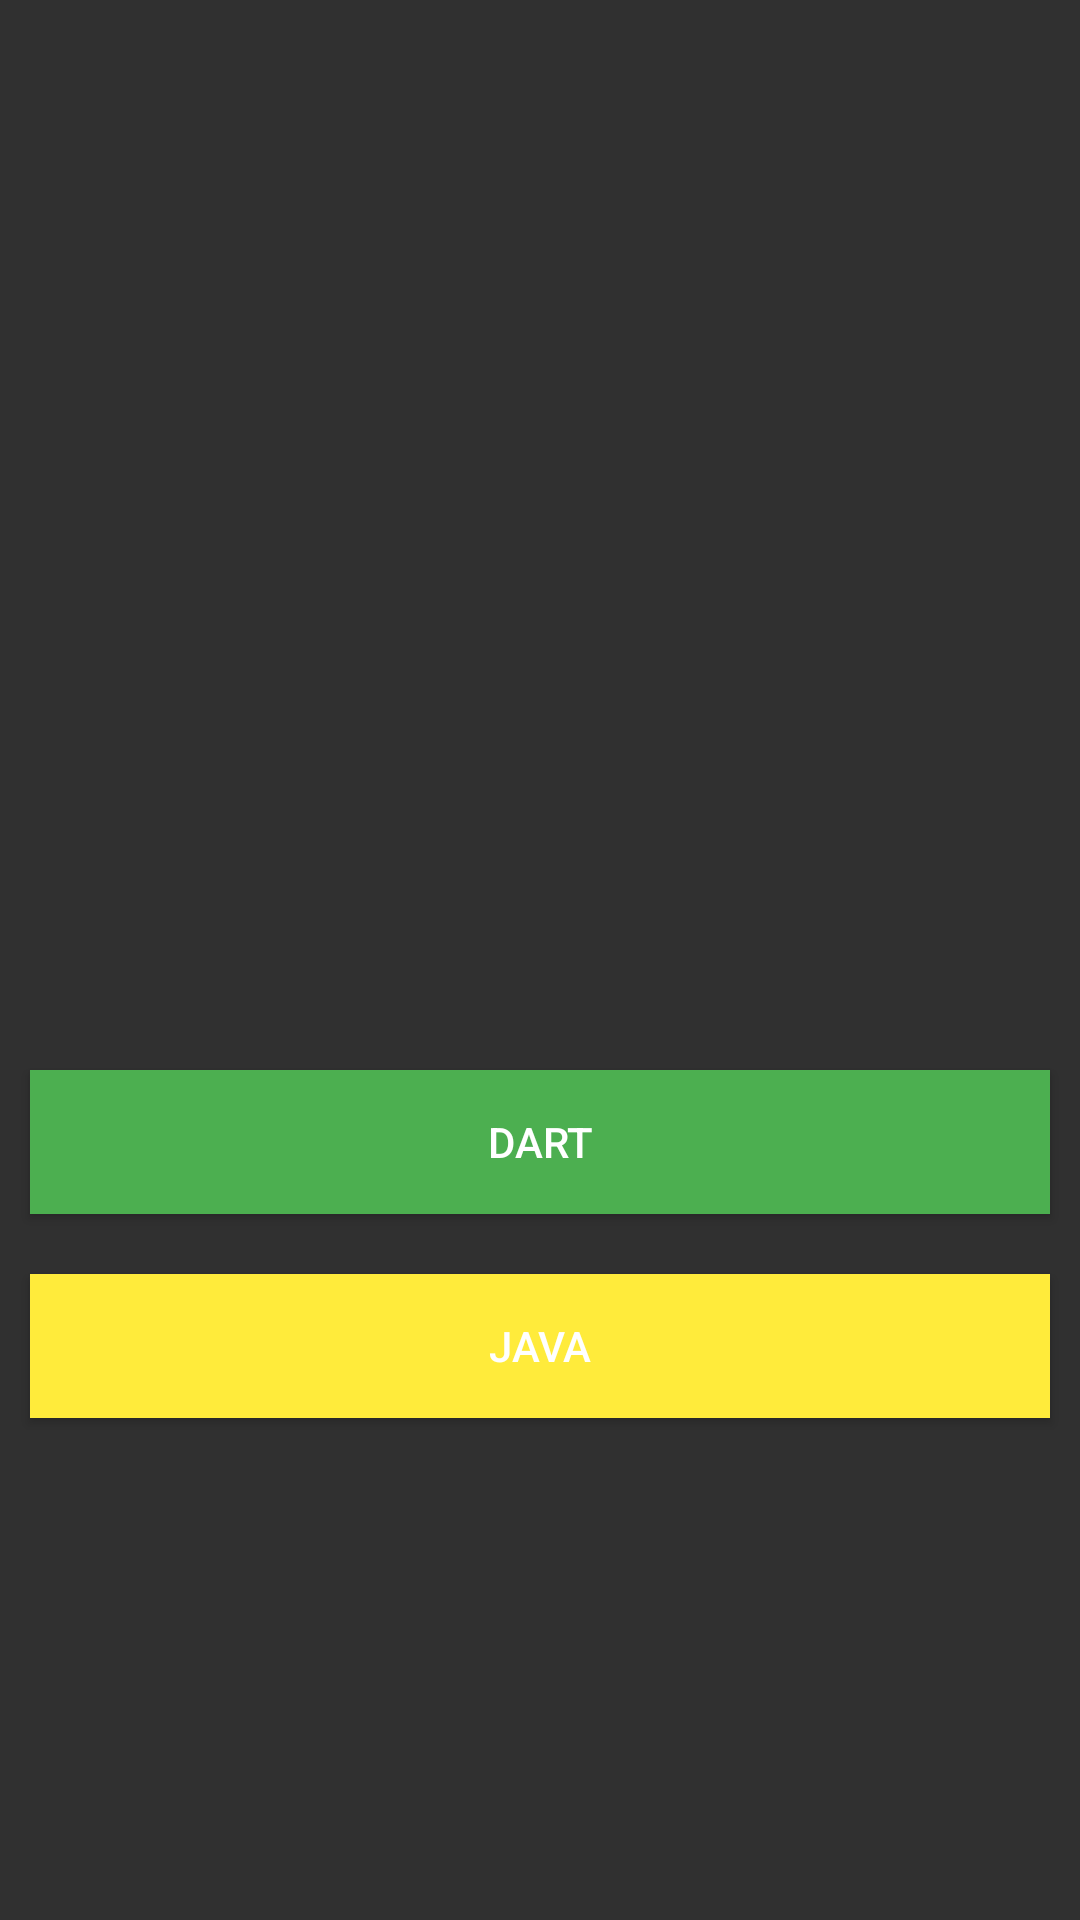

Produce the Android XML layout that renders to this screen, including the resource entries it uses.
<!-- AndroidManifest.xml: application theme Theme.Check_equal -->
<!-- res/layout/activity_radio2.xml -->
<?xml version="1.0" encoding="utf-8"?>
<androidx.constraintlayout.widget.ConstraintLayout xmlns:android="http://schemas.android.com/apk/res/android"
    xmlns:app="http://schemas.android.com/apk/res-auto"
    xmlns:tools="http://schemas.android.com/tools"
    android:layout_width="match_parent"
    android:layout_height="match_parent"
    tools:context=".RadioActivity2">

    <TextView
        android:id="@+id/qT"
        android:layout_width="wrap_content"
        android:layout_height="wrap_content"
        android:layout_marginStart="32dp"
        android:layout_marginLeft="32dp"
        android:layout_marginEnd="32dp"
        android:layout_marginRight="32dp"
        android:layout_marginBottom="32dp"
        app:layout_constraintBottom_toTopOf="@+id/rg1"
        app:layout_constraintEnd_toEndOf="parent"
        app:layout_constraintStart_toStartOf="parent" />

    <RadioGroup
        android:id="@+id/rg1"
        android:layout_width="match_parent"
        android:layout_height="wrap_content"
        app:layout_constraintBottom_toBottomOf="parent"
        app:layout_constraintEnd_toEndOf="parent"
        app:layout_constraintHorizontal_bias="1.0"
        app:layout_constraintStart_toStartOf="parent"
        app:layout_constraintTop_toTopOf="parent"
        app:layout_constraintVertical_bias="0.688">



        <Button
            android:id="@+id/rb3"
            android:layout_width="match_parent"
            android:layout_height="wrap_content"
            android:layout_margin="10dp"
            android:background="#4CAF50"
            android:text="Dart" />

        <Button
            android:id="@+id/rb4"
            android:layout_width="match_parent"
            android:layout_height="wrap_content"
            android:layout_margin="10dp"
            android:background="#FFEB3B"
            android:text="Java" />


    </RadioGroup>

</androidx.constraintlayout.widget.ConstraintLayout>
<!-- resources referenced by this layout -->
<resources>
  <style name="Theme.Check_equal" parent="Theme.AppCompat.NoActionBar">
          
          <item name="colorPrimary">@color/purple_500</item>
          <item name="colorPrimaryVariant">@color/black</item>
          <item name="colorOnPrimary">@color/white</item>
          
          <item name="colorSecondary">@color/teal_200</item>
          <item name="colorSecondaryVariant">@color/teal_700</item>
          <item name="colorOnSecondary">@color/black</item>
          
          <item name="android:statusBarColor" tools:targetApi="l">?attr/colorPrimaryVariant</item>
          
      </style>
  <!-- not gathered from this repository: default colours our renderer supplied (Android Studio template values) -->
  <color name="purple_500">#FF6200EE</color>
  <color name="teal_200">#FF03DAC5</color>
  <color name="teal_700">#FF018786</color>
  <color name="black">#FF000000</color>
  <color name="white">#FFFFFFFF</color>
</resources>
